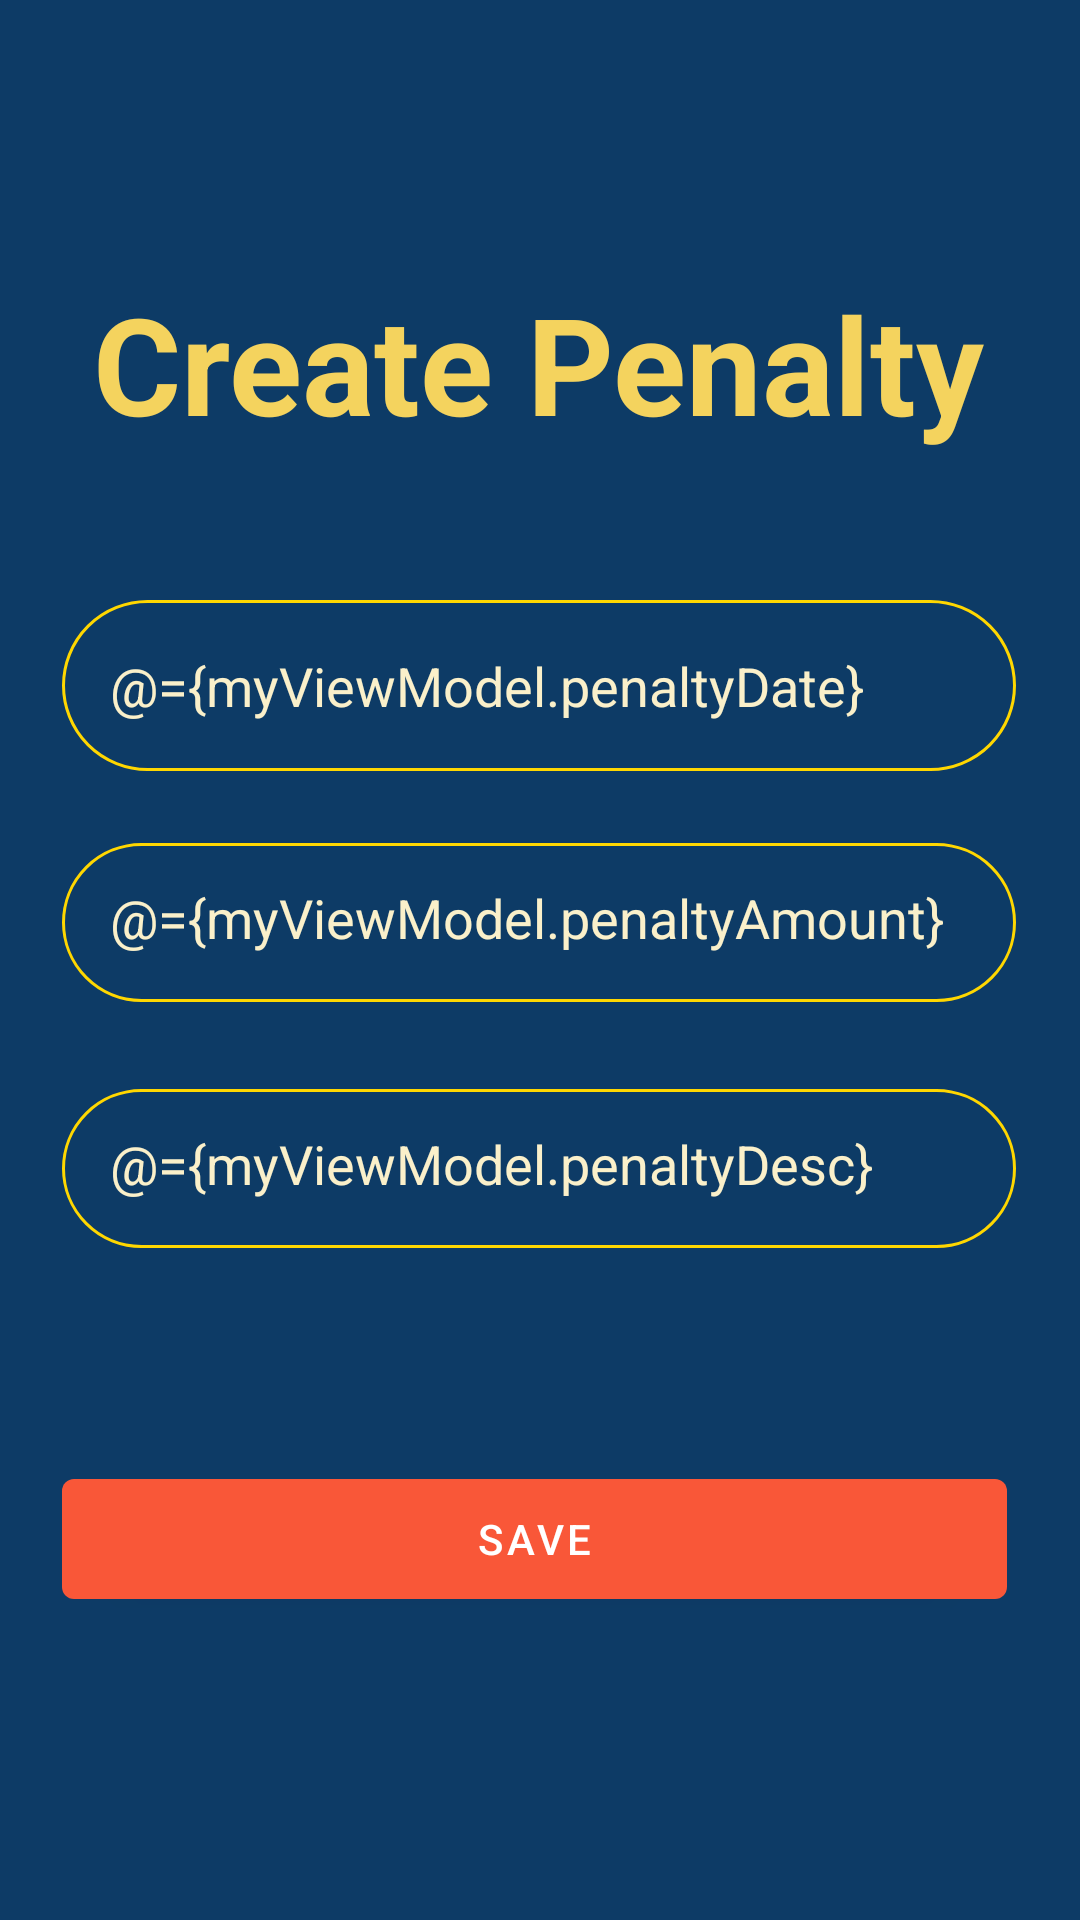

This screen was rendered from an Android layout file. Write that file and the resources it references.
<!-- AndroidManifest.xml: application theme Theme.SafeSite -->
<!-- res/layout/fragment_add.xml -->
<?xml version="1.0" encoding="utf-8"?>
<layout xmlns:android="http://schemas.android.com/apk/res/android"
    xmlns:tools="http://schemas.android.com/tools"
    xmlns:app="http://schemas.android.com/apk/res-auto"
    tools:context=".penalty.AddFragment">

    <data>
        <variable
            name="myViewModel"
            type="com.example.safesite.penalty.viewmodel.AddPenaltyViewModel" />
    </data>

    <androidx.constraintlayout.widget.ConstraintLayout
        android:layout_width="match_parent"
        android:layout_height="match_parent"
        android:background="@color/darkBlue">

        <EditText
            android:id="@+id/editDate"
            android:layout_width="318dp"
            android:layout_height="57dp"
            android:layout_marginStart="46dp"
            android:layout_marginTop="49dp"
            android:layout_marginEnd="47dp"
            android:background="@drawable/round_border"
            android:ems="10"

            android:hint="@string/date_of_penalty"
            android:inputType="textPersonName"
            android:minHeight="48dp"
            android:padding="16dp"

            android:text="@={myViewModel.penaltyDate}"
            android:textColor="@color/skinTone"
            android:textColorHint="@color/lightYellow"
            android:textSize="18sp"
            app:layout_constraintEnd_toEndOf="parent"
            app:layout_constraintStart_toStartOf="parent"
            app:layout_constraintTop_toBottomOf="@+id/textView8" />

        <EditText
            android:id="@+id/editTime"
            android:layout_width="318dp"
            android:layout_height="53dp"
            android:layout_marginStart="46dp"
            android:layout_marginTop="24dp"

            android:layout_marginEnd="47dp"

            android:background="@drawable/round_border"
            android:ems="10"
            android:hint="@string/add_fine_amount"
            android:inputType="number"
            android:minHeight="48dp"
            android:padding="16dp"

            android:text="@={myViewModel.penaltyAmount}"
            android:textColor="@color/skinTone"
            android:textColorHint="@color/lightYellow"
            android:textSize="18sp"
            app:layout_constraintEnd_toEndOf="parent"
            app:layout_constraintStart_toStartOf="parent"
            app:layout_constraintTop_toBottomOf="@+id/editDate" />

        <EditText
            android:id="@+id/editBpm"
            android:layout_width="318dp"
            android:layout_height="53dp"
            android:layout_marginStart="46dp"
            android:layout_marginTop="29dp"

            android:layout_marginEnd="47dp"
            android:background="@drawable/round_border"
            android:ems="10"
            android:hint="@string/penalty_desc_enter"
            android:inputType="textPersonName"
            android:minHeight="48dp"
            android:padding="16dp"

            android:text="@={myViewModel.penaltyDesc}"
            android:textColor="@color/skinTone"
            android:textColorHint="@color/lightYellow"
            android:textSize="18sp"
            app:layout_constraintEnd_toEndOf="parent"
            app:layout_constraintStart_toStartOf="parent"
            app:layout_constraintTop_toBottomOf="@+id/editTime" />

        <Button
            android:id="@+id/btnSave"
            android:layout_width="315dp"
            android:layout_height="52dp"
            android:layout_marginStart="46dp"
            android:layout_marginTop="71dp"
            android:layout_marginEnd="50dp"
            android:onClick="@{()->myViewModel.save()}"
            android:text="@string/save_penalty"
            app:layout_constraintEnd_toEndOf="parent"
            app:layout_constraintStart_toStartOf="parent"
            app:layout_constraintTop_toBottomOf="@+id/editBpm" />

        <TextView
            android:id="@+id/textView8"
            android:layout_width="wrap_content"
            android:layout_height="wrap_content"
            android:layout_marginStart="57dp"
            android:layout_marginTop="91dp"
            android:layout_marginEnd="58dp"
            android:text="@string/penalty_desc_header"
            android:textColor="@color/lightYellow"
            android:textSize="45sp"
            android:textStyle="bold"
            app:layout_constraintEnd_toEndOf="parent"
            app:layout_constraintStart_toStartOf="parent"
            app:layout_constraintTop_toTopOf="parent" />

    </androidx.constraintlayout.widget.ConstraintLayout>
</layout>
<!-- resources referenced by this layout -->
<resources>
  <color name="darkBlue">#0D3B66</color>
  <color name="lightYellow">#F4D35E</color>
  <color name="skinTone">#FAF0CA</color>
  <!-- drawable round_border (drawable) -->
  <?xml version="1.0" encoding="utf-8"?>
  <shape
      android:shape="rectangle" xmlns:android="http://schemas.android.com/apk/res/android">
      <stroke android:color="@color/colorPrimary"
          android:width="1dp"/>
      <corners android:radius="100dp"/>
  
  </shape>
  <string name="add_fine_amount">Enter the total penalty amount</string>
  <string name="date_of_penalty">Enter date</string>
  <string name="penalty_desc_enter">Enter Penalty</string>
  <string name="penalty_desc_header">Create Penalty</string>
  <string name="save_penalty">SAVE</string>
  <style name="Theme.SafeSite" parent="Theme.MaterialComponents.DayNight.DarkActionBar">
          
          <item name="colorPrimary">@color/darkOrange</item>
          <item name="colorPrimaryVariant">@color/purple_700</item>
          <item name="colorOnPrimary">@color/white</item>
          
          <item name="colorSecondary">@color/teal_200</item>
          <item name="colorSecondaryVariant">@color/teal_700</item>
          <item name="colorOnSecondary">@color/black</item>
          
          <item name="android:statusBarColor">?attr/colorPrimaryVariant</item>
          
      </style>
  <color name="colorPrimary">#ffd700</color>
  <color name="darkOrange">#F95738</color>
  <color name="purple_700">#FF3700B3</color>
  <color name="white">#FFFFFFFF</color>
  <color name="teal_200">#FF03DAC5</color>
  <color name="teal_700">#FF018786</color>
  <color name="black">#000000</color>
</resources>
